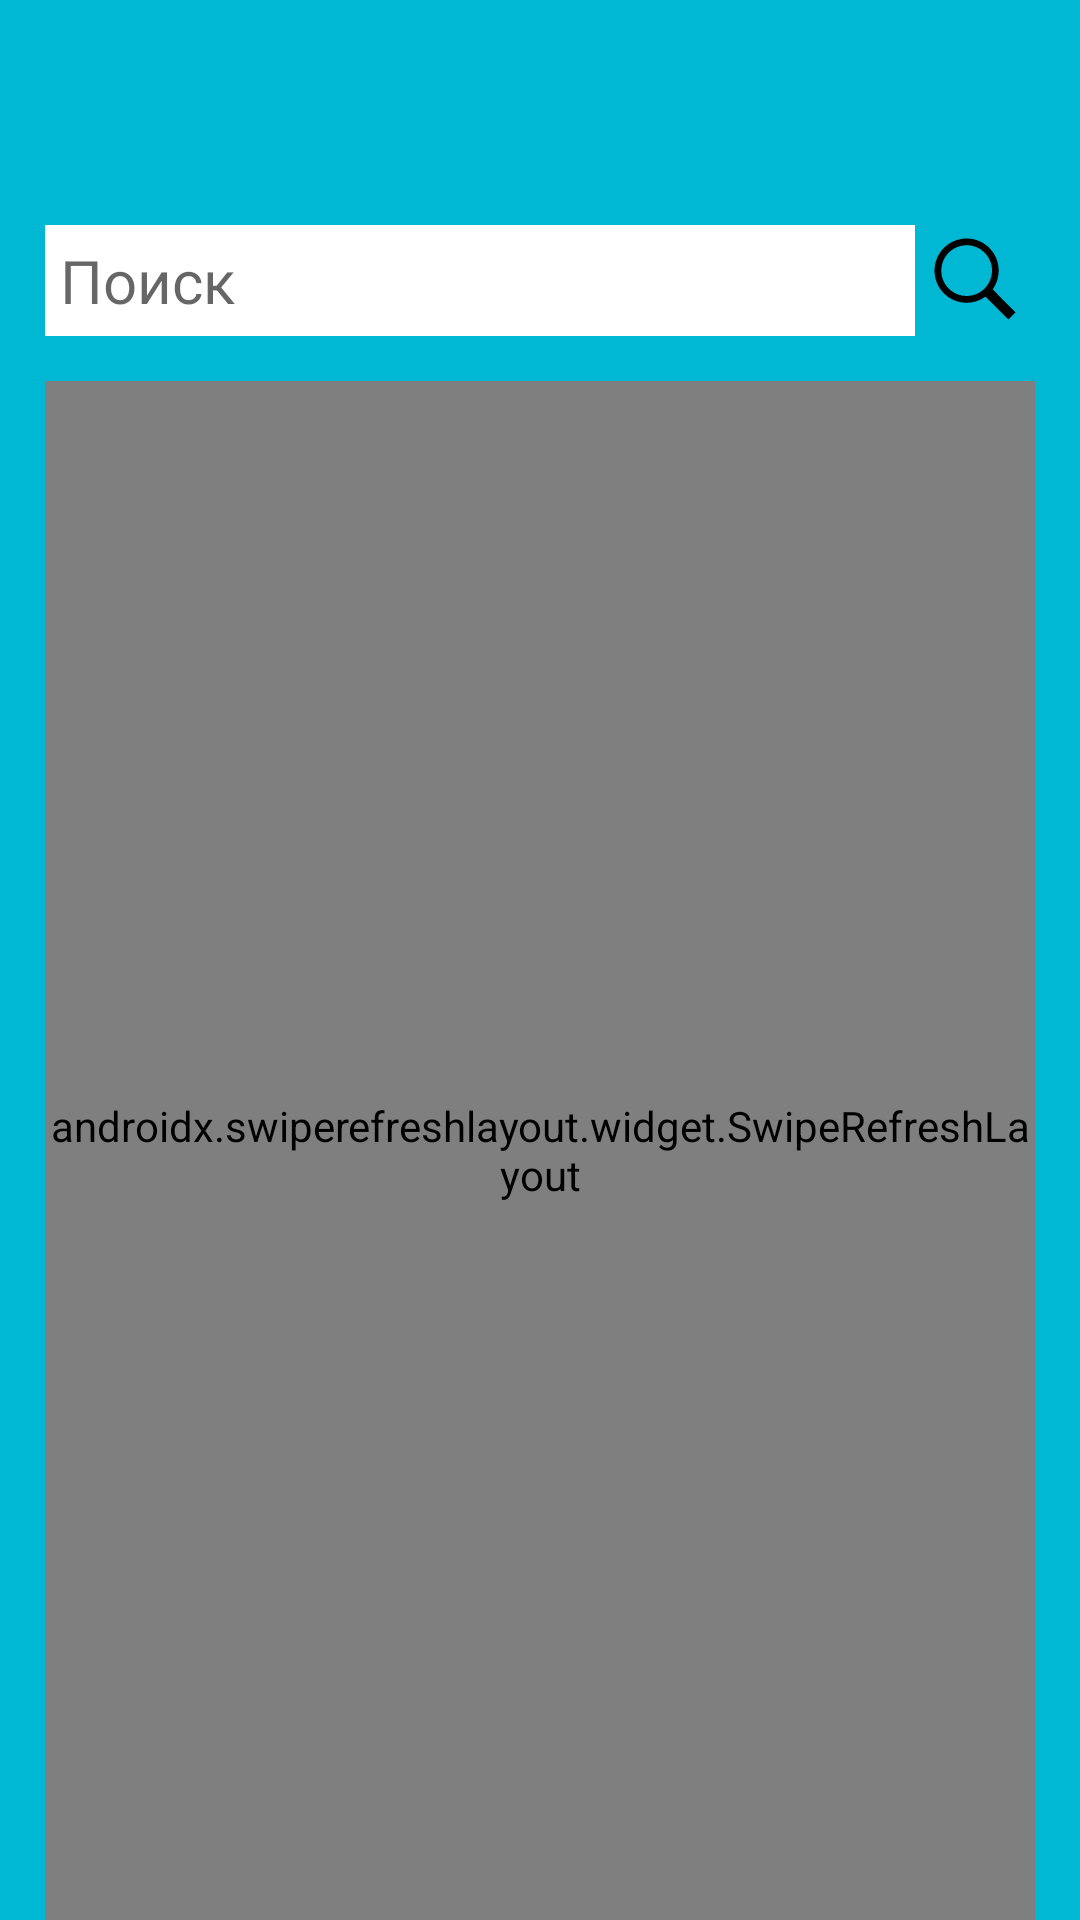

Write the Android layout XML for this screen, with the resource values it uses.
<!-- AndroidManifest.xml: application theme Theme.Car -->
<!-- res/layout/activity_cars.xml -->
<?xml version="1.0" encoding="utf-8"?>
<androidx.constraintlayout.widget.ConstraintLayout xmlns:android="http://schemas.android.com/apk/res/android"
    xmlns:app="http://schemas.android.com/apk/res-auto"
    xmlns:tools="http://schemas.android.com/tools"
    android:layout_width="match_parent"
    android:layout_height="match_parent"
    android:background="@color/background"
    android:paddingHorizontal="15dp">


    <ImageButton
        android:id="@+id/imageProfile"
        android:layout_width="wrap_content"
        android:layout_height="wrap_content"
        android:background="?selectableItemBackground"
        android:src="@drawable/ic_profile"
        app:layout_constraintStart_toStartOf="parent"
        app:layout_constraintTop_toTopOf="parent"
        tools:ignore="SpeakableTextPresentCheck" />

    <ImageButton
        android:id="@+id/imageSearch"
        android:layout_width="wrap_content"
        android:layout_height="wrap_content"
        android:layout_marginTop="65dp"
        android:padding="10dp"
        android:background="?selectableItemBackground"
        android:src="@drawable/ic_search"
        app:layout_constraintEnd_toEndOf="parent"
        app:layout_constraintStart_toEndOf="@+id/searchString"
        app:layout_constraintTop_toTopOf="parent"/>

    <EditText
        android:id="@+id/searchString"
        android:layout_width="match_parent"
        android:layout_height="0dp"
        android:layout_marginTop="75dp"
        android:layout_marginEnd="40dp"
        android:background="@color/white"
        android:hint="Поиск"
        android:lines="1"
        android:padding="5dp"
        android:textSize="20sp"
        app:layout_constraintStart_toStartOf="parent"
        app:layout_constraintTop_toTopOf="parent"/>

    <androidx.swiperefreshlayout.widget.SwipeRefreshLayout
        android:id="@+id/swRefreshHP"
        android:layout_width="match_parent"
        android:layout_height="0dp"
        android:layout_marginTop="15dp"
        app:layout_constraintBottom_toBottomOf="parent"
        app:layout_constraintEnd_toEndOf="parent"
        app:layout_constraintStart_toStartOf="parent"
        app:layout_constraintTop_toBottomOf="@+id/searchString">

        <androidx.recyclerview.widget.RecyclerView
            android:id="@+id/rvCars"
            android:layout_width="match_parent"
            android:layout_height= "match_parent"
            tools:itemCount="10"
            tools:listitem="@layout/item_car" />

    </androidx.swiperefreshlayout.widget.SwipeRefreshLayout>

    <ProgressBar
        android:id="@+id/progressBar"
        android:layout_width="wrap_content"
        android:layout_height="wrap_content"
        android:visibility="invisible"
        app:layout_constraintEnd_toEndOf="parent"
        app:layout_constraintStart_toStartOf="parent"
        app:layout_constraintTop_toTopOf="parent" />

</androidx.constraintlayout.widget.ConstraintLayout>
<!-- res/layout/item_car.xml (included above) -->
<?xml version="1.0" encoding="utf-8"?>
<androidx.cardview.widget.CardView xmlns:android="http://schemas.android.com/apk/res/android"
    xmlns:app="http://schemas.android.com/apk/res-auto"
    xmlns:tools="http://schemas.android.com/tools"
    android:layout_width="match_parent"
    android:layout_height="wrap_content"
    android:layout_margin="7dp"
    android:backgroundTint="@color/black">

    <androidx.constraintlayout.widget.ConstraintLayout
        android:layout_width="match_parent"
        android:layout_height="wrap_content"
        android:layout_margin="2dp"
        android:background="@color/backgroundLight">

        <ImageView
            android:id="@+id/imageCar"
            android:layout_width="0dp"
            android:layout_height="0dp"
            android:scaleType="centerCrop"
            tools:src="@tools:sample/avatars"
            app:layout_constraintDimensionRatio="H,1:1"
            app:layout_constraintStart_toStartOf="parent"
            app:layout_constraintTop_toTopOf="parent"/>

        <TextView
            android:id="@+id/nameCar"
            android:layout_width="0dp"
            android:layout_height="wrap_content"
            android:lines="1"
            android:textSize="14sp"
            android:layout_margin="5dp"
            app:layout_constraintEnd_toEndOf="parent"
            app:layout_constraintHorizontal_bias="0.2"
            app:layout_constraintStart_toEndOf="@+id/imageCar"
            app:layout_constraintTop_toTopOf="parent"
            tools:text="@tools:sample/first_names"/>

        <TextView
            android:id="@+id/descCar"
            android:layout_width="0dp"
            android:layout_height="wrap_content"
            android:layout_margin="5dp"
            android:ellipsize="end"
            android:lines="3"
            app:layout_constraintBottom_toBottomOf="parent"
            app:layout_constraintEnd_toEndOf="parent"
            app:layout_constraintStart_toEndOf="@+id/imageCar"
            app:layout_constraintTop_toBottomOf="@+id/nameCar"
            app:layout_constraintVertical_bias="0.552"
            tools:text="@tools:sample/lorem/random"/>
    </androidx.constraintlayout.widget.ConstraintLayout>
</androidx.cardview.widget.CardView>
<!-- resources referenced by this layout -->
<resources>
  <color name="background">#00B8D4</color>
  <color name="backgroundLight">#FFC4F5FA</color>
  <color name="black">#FF000000</color>
  <color name="white">#FFFFFFFF</color>
  <!-- drawable ic_search (drawable) -->
  <vector android:height="36dp" android:viewportHeight="512"
      android:viewportWidth="512" android:width="36dp" xmlns:android="http://schemas.android.com/apk/res/android">
      <path android:fillColor="#FF000000" android:pathData="M344.5,298c15,-23.6 23.8,-51.6 23.8,-81.7c0,-84.1 -68.1,-152.3 -152.1,-152.3C132.1,64 64,132.2 64,216.3c0,84.1 68.1,152.3 152.1,152.3c30.5,0 58.9,-9 82.7,-24.4l6.9,-4.8L414.3,448l33.7,-34.3L339.5,305.1L344.5,298zM301.4,131.2c22.7,22.7 35.2,52.9 35.2,85c0,32.1 -12.5,62.3 -35.2,85c-22.7,22.7 -52.9,35.2 -85,35.2c-32.1,0 -62.3,-12.5 -85,-35.2c-22.7,-22.7 -35.2,-52.9 -35.2,-85c0,-32.1 12.5,-62.3 35.2,-85c22.7,-22.7 52.9,-35.2 85,-35.2C248.5,96 278.7,108.5 301.4,131.2z"/>
  </vector>
  <style name="Theme.Car" parent="Theme.MaterialComponents.DayNight.NoActionBar">
          
          <item name="colorPrimary">@color/main</item>
          <item name="colorPrimaryVariant">@color/black</item>
          <item name="colorOnPrimary">@color/white</item>
          
          <item name="colorSecondary">@color/main</item>
          <item name="colorSecondaryVariant">@color/main</item>
          <item name="colorOnSecondary">@color/black</item>
          
          <item name="android:statusBarColor" tools:targetApi="l">?attr/colorPrimaryVariant</item>
          
      </style>
  <color name="main">#00B8D4</color>
</resources>
